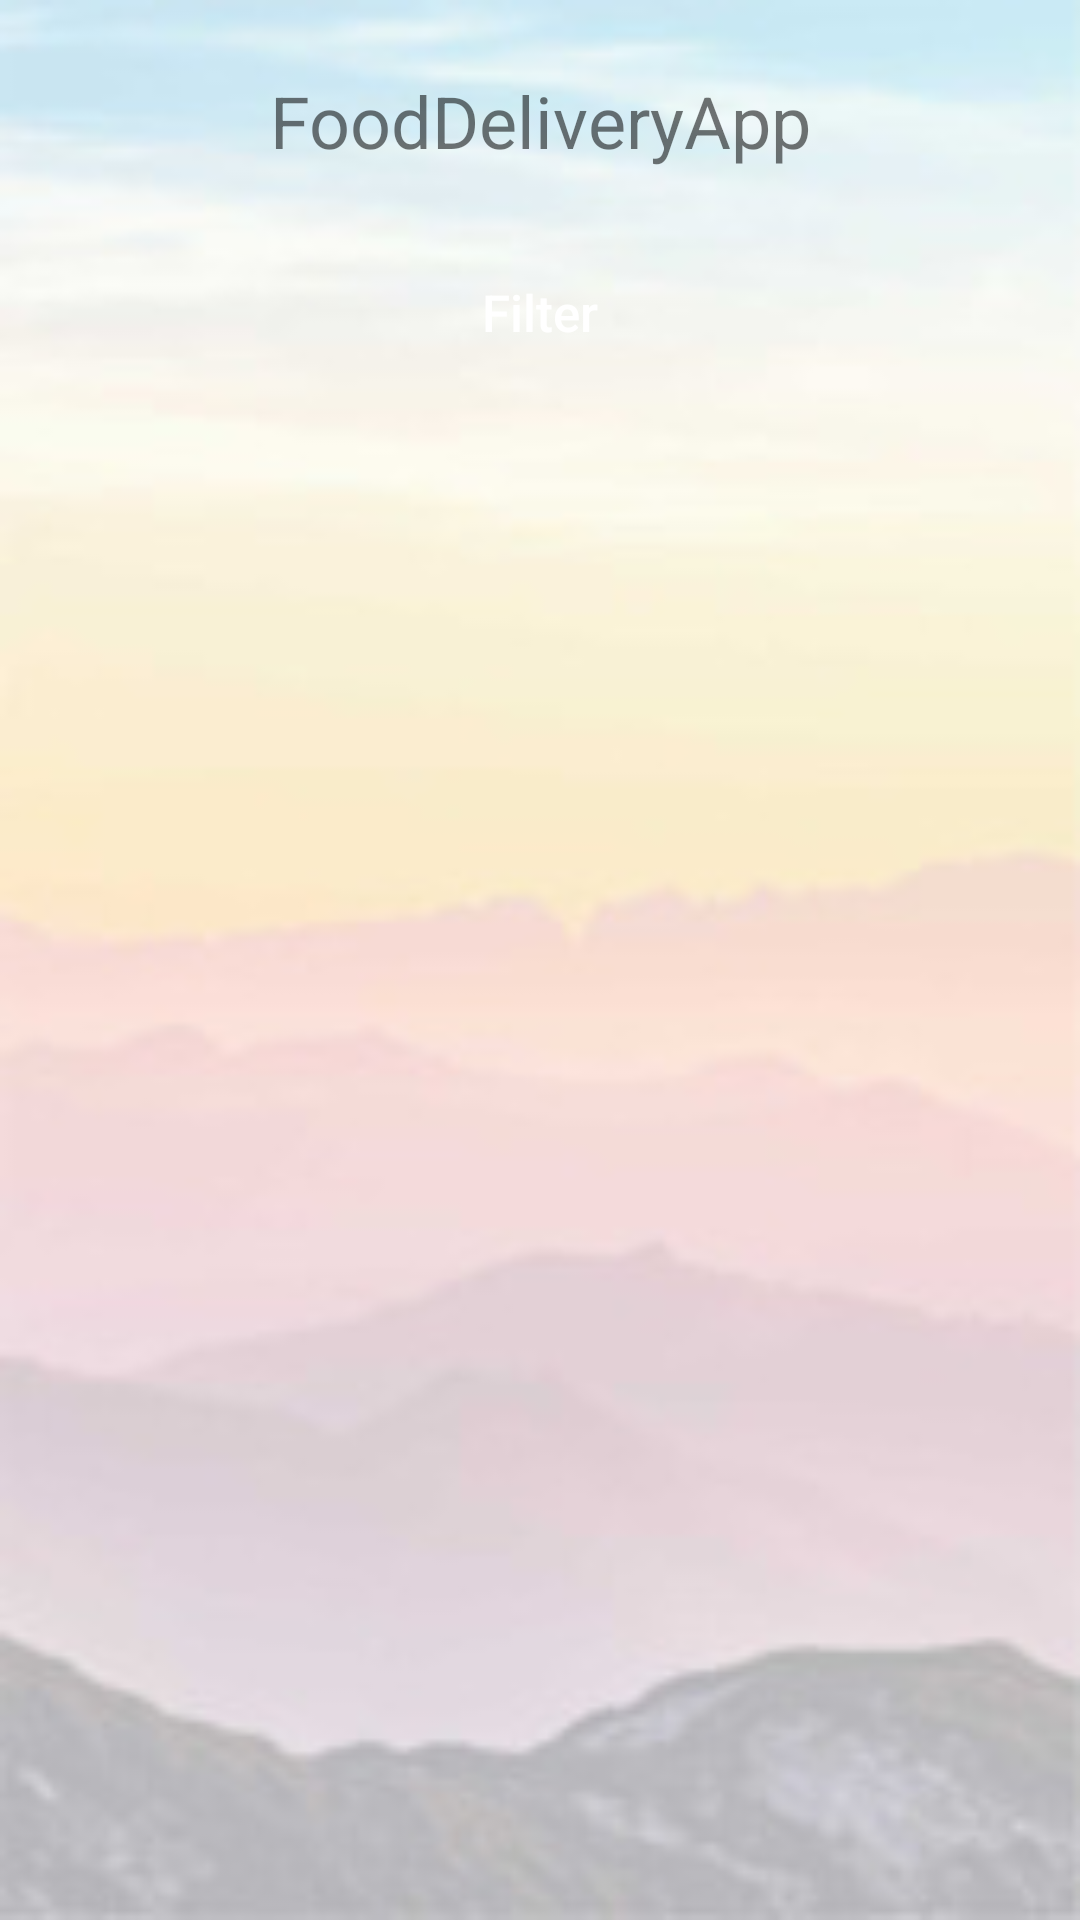

The Android layout XML behind this screen, and the referenced resources:
<!-- AndroidManifest.xml: application theme AppTheme -->
<!-- res/layout/fragment_restaurant_list.xml -->
<?xml version="1.0" encoding="utf-8"?>
<layout xmlns:android="http://schemas.android.com/apk/res/android"
    xmlns:app="http://schemas.android.com/apk/res-auto"
    xmlns:tools="http://schemas.android.com/tools">

    <data>

        <variable
            name="viewModel"
            type="com.bkarakoca.fooddeliveryapp.scene.restaurant.listing.FRRestaurantListVM" />
    </data>

    <androidx.constraintlayout.widget.ConstraintLayout
        android:layout_width="match_parent"
        android:layout_height="match_parent"
        android:background="@drawable/main_background">

        <TextView
            android:id="@+id/text_view_header"
            android:layout_width="match_parent"
            android:layout_height="32dp"
            android:gravity="center"
            android:textSize="24sp"
            android:layout_marginTop="24dp"
            android:text="@string/app_name"
            app:layout_constraintTop_toTopOf="parent"
            tools:text="@string/app_name"/>

        <Button
            android:id="@+id/button_filter"
            android:layout_width="match_parent"
            android:layout_height="wrap_content"
            android:gravity="center"
            android:layout_marginTop="24dp"
            android:text="@string/text_filter"
            app:layout_constraintTop_toBottomOf="@+id/text_view_header" />

        <LinearLayout
            android:visibility="gone"
            android:id="@+id/linear_layout_filter"
            android:layout_width="match_parent"
            android:layout_height="wrap_content"
            android:orientation="horizontal"
            app:layout_constraintTop_toBottomOf="@+id/button_filter">

            <LinearLayout
                android:id="@+id/linear_layout_filter_status"
                android:layout_width="wrap_content"
                android:layout_height="wrap_content"
                android:layout_weight="0.5"
                android:orientation="vertical">

                <CheckBox
                    android:layout_width="wrap_content"
                    android:layout_height="wrap_content"/>

                <CheckBox
                    android:layout_width="wrap_content"
                    android:layout_height="wrap_content"/>

                <CheckBox
                    android:layout_width="wrap_content"
                    android:layout_height="wrap_content"/>

            </LinearLayout>

            <LinearLayout
                android:id="@+id/linear_layout_filter_priorities"
                android:layout_width="wrap_content"
                android:layout_height="wrap_content"
                android:layout_weight="0.5"
                android:orientation="vertical">

                <CheckBox
                    android:layout_width="wrap_content"
                    android:layout_height="wrap_content"/>

                <CheckBox
                    android:layout_width="wrap_content"
                    android:layout_height="wrap_content"/>

                <CheckBox
                    android:layout_width="wrap_content"
                    android:layout_height="wrap_content"/>

                <CheckBox
                    android:layout_width="wrap_content"
                    android:layout_height="wrap_content"/>

                <CheckBox
                    android:layout_width="wrap_content"
                    android:layout_height="wrap_content"/>

            </LinearLayout>

        </LinearLayout>

        <androidx.recyclerview.widget.RecyclerView
            android:id="@+id/recyclerview_restaurant"
            android:layout_width="match_parent"
            android:layout_height="0dp"
            android:layout_marginTop="16dp"
            app:layoutManager="androidx.recyclerview.widget.LinearLayoutManager"
            app:layout_constraintStart_toStartOf="parent"
            app:layout_constraintBottom_toBottomOf="parent"
            app:layout_constraintTop_toBottomOf="@+id/linear_layout_filter" />

    </androidx.constraintlayout.widget.ConstraintLayout>
</layout>
<!-- resources referenced by this layout -->
<resources>
  <!-- drawable main_background: png bitmap (drawable, 27365 bytes) -->
  <string name="app_name">FoodDeliveryApp</string>
  <string name="text_filter">Filter</string>
  <style name="AppTheme" parent="Theme.MaterialComponents.Light.NoActionBar.Bridge">
          <item name="colorPrimary">@color/colorPrimary</item>
          <item name="colorPrimaryDark">@color/colorPrimaryDark</item>
          <item name="colorAccent">@color/colorAccent</item>
          <item name="android:buttonStyle">@style/Button</item>
          <item name="buttonStyle">@style/Button</item>
      </style>
  <color name="colorPrimary">#F6F6F6</color>
  <color name="colorPrimaryDark">#FAFAFA</color>
  <color name="colorAccent">#000099</color>
  <style name="Button" parent="Widget.AppCompat.Button">
          <item name="android:background">@drawable/background_button</item>
          <item name="android:textColor">@android:color/white</item>
          <item name="android:textSize">@dimen/size_button_text</item>
          <item name="android:textAllCaps">false</item>
      </style>
  <dimen name="size_button_text">17sp</dimen>
</resources>
